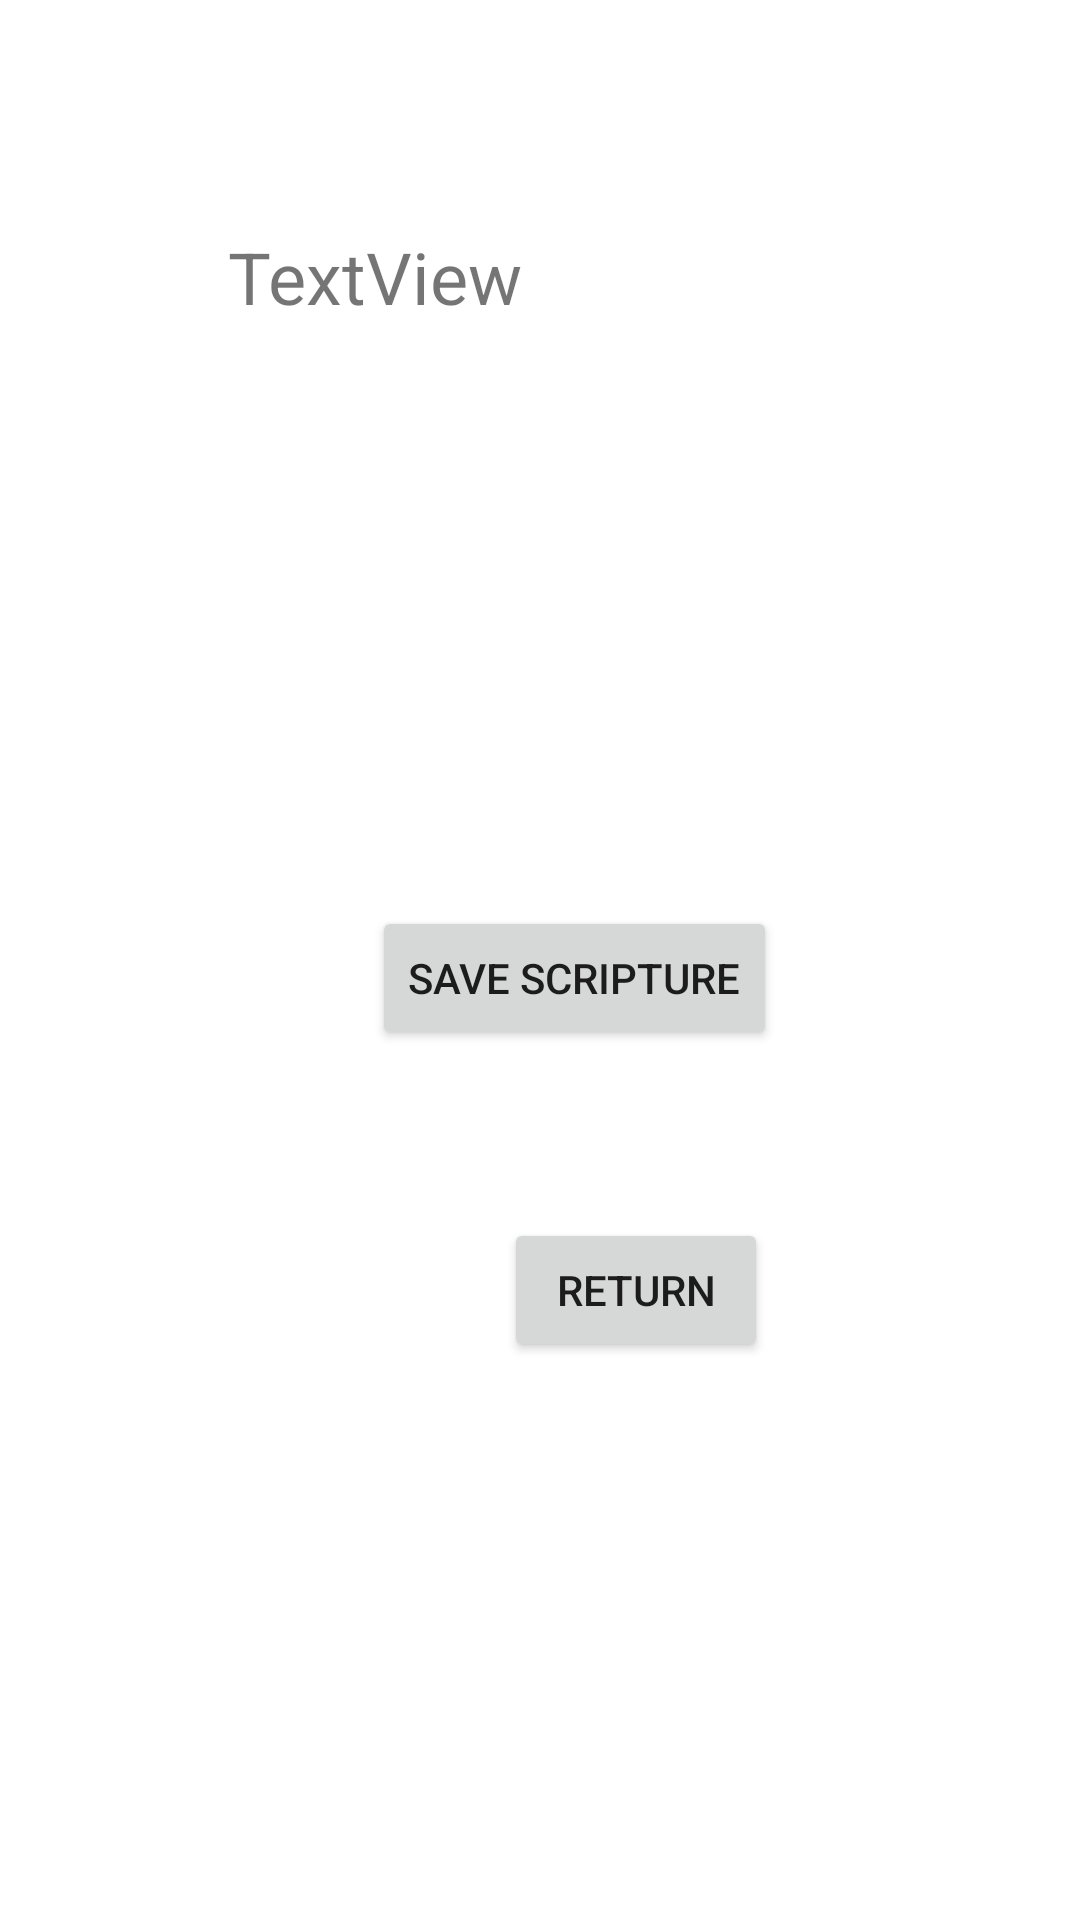

Produce the Android XML layout that renders to this screen, including the resource entries it uses.
<!-- AndroidManifest.xml: application theme Theme.MyScripture -->
<!-- res/layout/activity_pantalla.xml -->
<?xml version="1.0" encoding="utf-8"?>
<androidx.constraintlayout.widget.ConstraintLayout xmlns:android="http://schemas.android.com/apk/res/android"
    xmlns:app="http://schemas.android.com/apk/res-auto"
    xmlns:tools="http://schemas.android.com/tools"
    android:layout_width="match_parent"
    android:layout_height="match_parent"
    tools:context=".Screen">

    <TextView
        android:id="@+id/screen1"
        android:layout_width="252dp"
        android:layout_height="170dp"
        android:layout_marginStart="76dp"
        android:layout_marginTop="76dp"
        android:lines="2"
        android:singleLine="false"
        android:text="@string/pantalla"
        android:textSize="24sp"
        app:layout_constraintStart_toStartOf="parent"
        app:layout_constraintTop_toTopOf="parent" />

    <Button
        android:id="@+id/button2"
        android:layout_width="wrap_content"
        android:layout_height="wrap_content"
        android:layout_marginStart="168dp"
        android:layout_marginTop="160dp"
        android:onClick="Returning"
        android:text="@string/Return"
        app:layout_constraintStart_toStartOf="parent"
        app:layout_constraintTop_toBottomOf="@+id/screen1" />

    <Button
        android:id="@+id/button3"
        android:layout_width="wrap_content"
        android:layout_height="wrap_content"
        android:layout_marginStart="124dp"
        android:layout_marginTop="56dp"
        android:onClick="Saving"
        android:text="@string/save_scripture"
        app:layout_constraintStart_toStartOf="parent"
        app:layout_constraintTop_toBottomOf="@+id/screen1" />
</androidx.constraintlayout.widget.ConstraintLayout>
<!-- resources referenced by this layout -->
<resources>
  <string name="Return">Return</string>
  <string name="pantalla">TextView</string>
  <string name="save_scripture">Save Scripture</string>
  <style name="Theme.MyScripture" parent="Theme.MaterialComponents.DayNight.DarkActionBar">
          
          <item name="colorPrimary">@color/purple_500</item>
          <item name="colorPrimaryVariant">@color/purple_700</item>
          <item name="colorOnPrimary">@color/white</item>
          
          <item name="colorSecondary">@color/teal_200</item>
          <item name="colorSecondaryVariant">@color/teal_700</item>
          <item name="colorOnSecondary">@color/black</item>
          
          <item name="android:statusBarColor" tools:targetApi="l">?attr/colorPrimaryVariant</item>
          
      </style>
  <!-- not gathered from this repository: default colours our renderer supplied (Android Studio template values) -->
  <color name="purple_500">#FF6200EE</color>
  <color name="purple_700">#FF3700B3</color>
  <color name="teal_200">#FF03DAC5</color>
  <color name="teal_700">#FF018786</color>
  <color name="black">#FF000000</color>
  <color name="white">#FFFFFFFF</color>
</resources>
